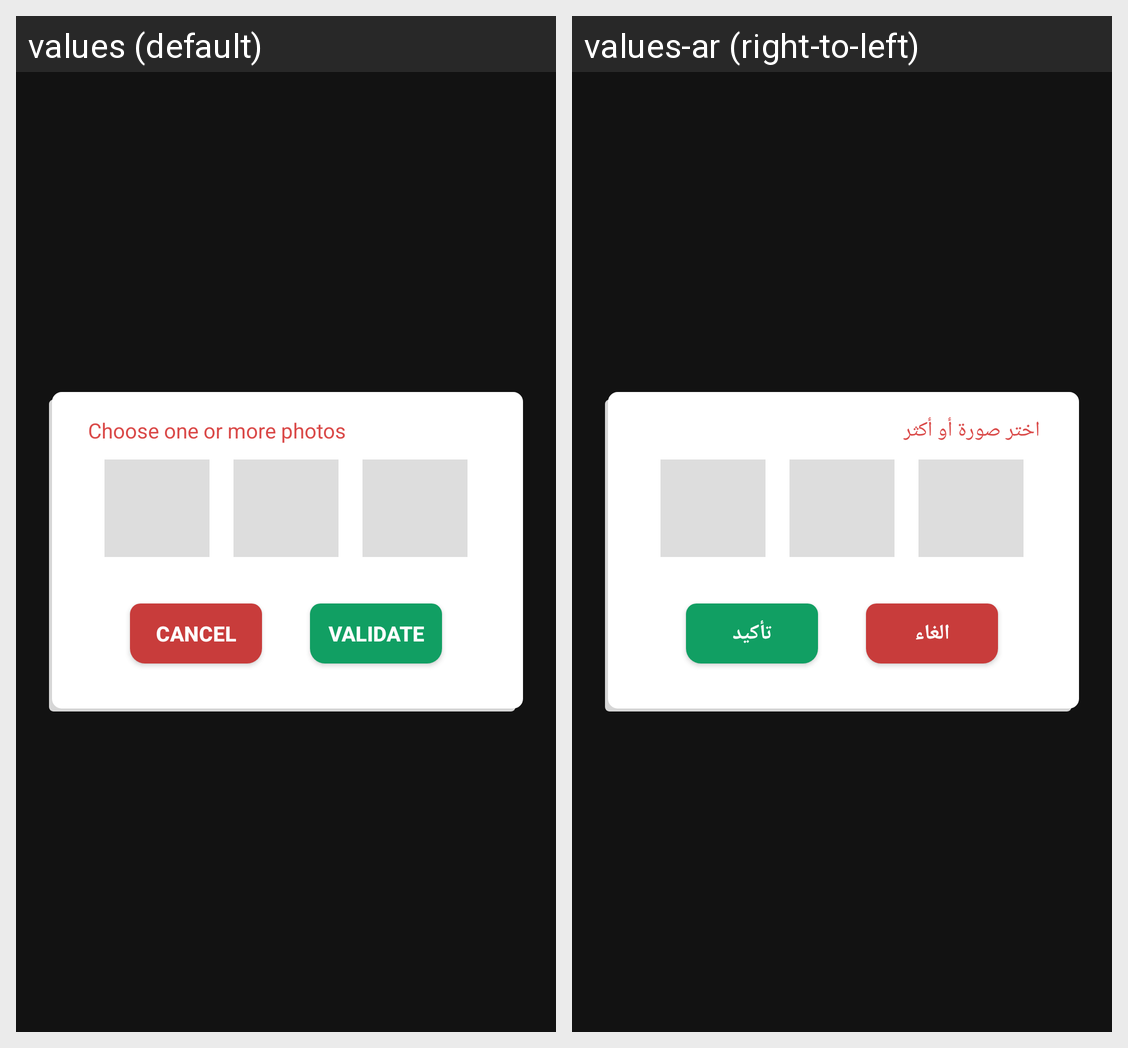

Strings drawn on this Android screen and how each of the app's shown locales translates them:
Android screen res/layout/attach_layout_inbox.xml rendered under 2 locales, left to right: values (default), values-ar (right-to-left). Device: Nexus 5 (rendered at 1080×1920; each locale shown at half size, 540×960, under a caption strip naming it); theme Theme.MyApplication.
Strings drawn on this screen, with the default value and each locale's value (text and hints the layout hard-codes, and strings that could not be matched under every locale, appear in the picture but are not listed):

txt_photos
  values: Choose one or more photos
  values-ar: اختر صورة أو أكثر

txtcancel
  values: Cancel
  values-ar: الغاء

txt_valider
  values: Validate
  values-ar: تأكيد
